pico-8 play session: no input (idle), after a click and taps of 🅾, ❎, 🅾+❎, 🅾 in the second before t = 0

[t = 1 s] idle ~1s (no d-pad/buttons)
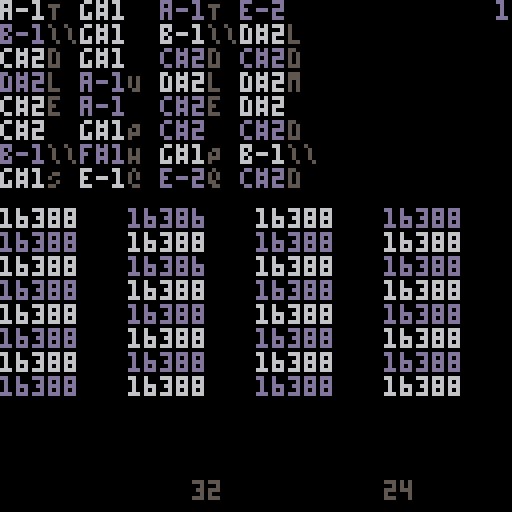

pico-8 cartridge
version 43
__lua__
function _init()
	crep={
		[0]="\\0",
		[10]="\\n",
		[13]="\\r",
		[34]="\\\"",
		[92]="\\\\"
	}
	
	for i=0,63 do
		if peek(0x3242+i*68)==0 then
			poke(0x3242+i*68,32)
		end
	end
	
	ndsp=split"c-,c#,d-,d#,e-,f-,f#,g-,g#,a-,a#,b-"
	sfxp=1
	notes,fx={},{}
	readin(sfxp)
end

function _update60()
	if btnp(0) and sfxp>1 then
		sfxp-=1
		readin(sfxp)
		sfx"62"
	end
	if btnp(1) and sfxp<33 then
		sfxp+=1
		readin(sfxp)
		sfx"62"
	end
	if btnp(0,1) then
		local fuck=""
		for i=0,67 do
			fuck..=peek(0x3200+i)..","
		end
		printh(fuck,'@clip')
	end
end

function ccr(n)
	return crep[n] or chr(n)
end

function _draw()
	cls()
	local oldval,cl,cnt,ccnt=-1,true,0,0
	
	for i=1,#notes do
		cnt-=1
		if cnt<0 then
			cl=not cl
			ccnt+=1
			if ccnt<=#chrs then
				cnt=chrs[ccnt]&3
			end
		end
		print(ndsp[notes[i]%12+1]..flr(notes[i]/12),flr((i-1)/8)*20,(i-1)%8*6,cl and 13 or 6)
	end
	
	local cpos=1
	for i=1,#chrs do
		local cmo=cpos-1
		print(ccr(chrs[i]),flr(cmo/8)*20+12,cmo%8*6,5)
		cpos+=(chrs[i]&3)+1
	end
	print(#chrs,96,120)
	print(peek(68*sfxp+0x3242),48,120)
	
	print(sfxp,128-#tostr(sfxp)*4,0,13)
	
	local nspl=8
	for i=1,#fx do
		print(fx[i],flr((i-1)/nspl)*(256/nspl),52+(i-1)%nspl*6,(i+flr((i-1)/nspl))%2>0 and 6 or 13)
	end
	
	if btnp(4) then
		sfx(sfxp)
	end
	
	if btnp(5) then
		local str=""
		for i=1,#chrs do
			str..=ccr(chrs[i])
		end
		
		printh(str..chr(254),"@clip")
		sfx"63"
	end
end
-->8
function readin(sidx)
	notes={}
	chrs={}
	fx={}
	addr=0x3200+sidx*68
	idx=1
	cnt=0
	for i=addr,addr+peek(addr+66)*2-1,2 do
		local nval=peek(i)&63
		add(notes,nval)
		add(fx,((peek(i)&192)<<8)+peek(i+1))
	end
	
	oldval=notes[#notes]
	for i=#notes,0,-1 do
		if oldval!=notes[i] or cnt>3 then
			if oldval>-1 then
				add(chrs,(oldval<<2)+cnt-1,1)
			end
			cnt=0
		end
		oldval=notes[i]
		cnt+=1
	end
end
__gfx__
00000000000000000000000000000000000000000000000000000000000000000000000000000000000000000000000000000000000000000000000000000000
00000000000000000000000000000000000000000000000000000000000000000000000000000000000000000000000000000000000000000000000000000000
00700700000000000000000000000000000000000000000000000000000000000000000000000000000000000000000000000000000000000000000000000000
00077000000000000000000000000000000000000000000000000000000000000000000000000000000000000000000000000000000000000000000000000000
00077000000000000000000000000000000000000000000000000000000000000000000000000000000000000000000000000000000000000000000000000000
00700700000000000000000000000000000000000000000000000000000000000000000000000000000000000000000000000000000000000000000000000000
